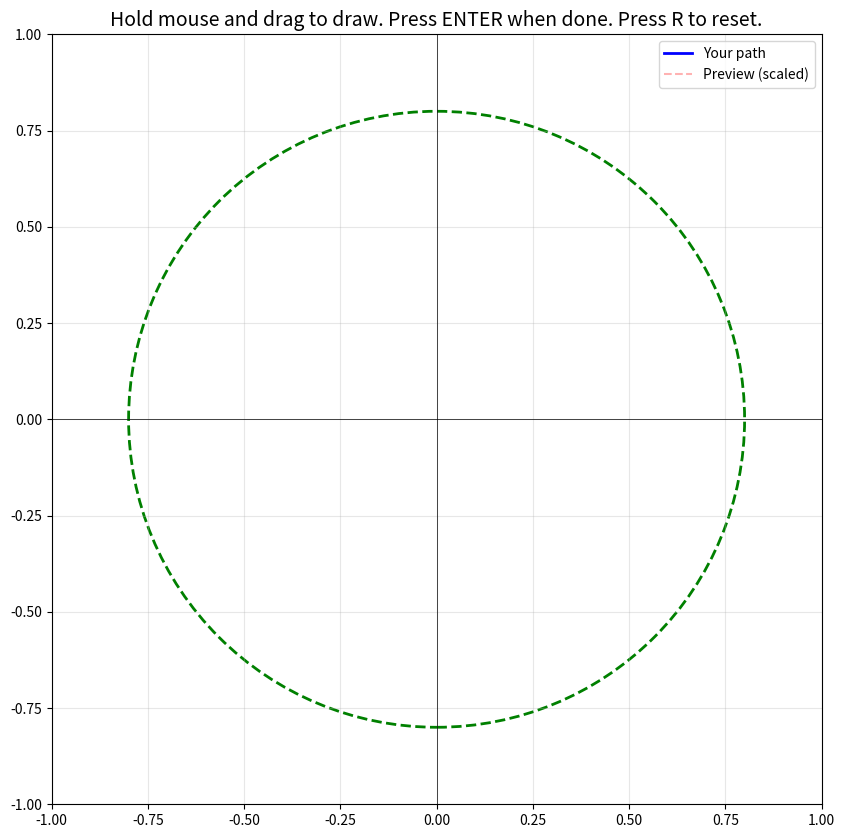

Here is the Python script that generated this plot:
import json
import numpy as np
import matplotlib.pyplot as plt
from matplotlib.patches import Circle
import argparse


class PathDrawer:
    def __init__(self, output_file="data/ikea-lamp-drawn.json"):
        self.output_file = output_file
        self.points = []
        self.drawing = False  # Track if mouse is pressed
        self.fig, self.ax = plt.subplots(figsize=(10, 10))
        (self.line,) = self.ax.plot([], [], "b-", linewidth=2, label="Your path")
        (self.preview_line,) = self.ax.plot(
            [], [], "r--", alpha=0.3, label="Preview (scaled)"
        )

        # Set up the drawing area
        self.ax.set_xlim(-1, 1)
        self.ax.set_ylim(-1, 1)
        self.ax.set_aspect("equal")
        self.ax.grid(True, alpha=0.3)
        self.ax.axhline(y=0, color="k", linewidth=0.5)
        self.ax.axvline(x=0, color="k", linewidth=0.5)
        self.ax.set_title(
            "Hold mouse and drag to draw. Press ENTER when done. Press R to reset.",
            fontsize=14,
        )
        self.ax.legend()

        # Show target region (where the lamp will draw)
        target_circle = Circle(
            (0, 0),
            0.8,
            fill=False,
            edgecolor="green",
            linewidth=2,
            linestyle="--",
            label="Target region",
        )
        self.ax.add_patch(target_circle)

        # Connect events
        self.fig.canvas.mpl_connect("button_press_event", self.on_press)
        self.fig.canvas.mpl_connect("button_release_event", self.on_release)
        self.fig.canvas.mpl_connect("motion_notify_event", self.on_motion)
        self.fig.canvas.mpl_connect("key_press_event", self.on_key)

        print("=" * 70)
        print("Interactive Path Drawing Tool")
        print("=" * 70)
        print("\nInstructions:")
        print("  - Hold down mouse button and drag to draw")
        print("  - Release mouse to stop drawing")
        print("  - Press ENTER to finish and generate animation")
        print("  - Press R to reset and start over")
        print("  - Close window to cancel")
        print("\nTip: Draw within the green circle for best results")
        print("=" * 70)

    def on_press(self, event):
        """Handle mouse button press"""
        if event.inaxes != self.ax:
            return
        self.drawing = True
        # Add first point
        self.points.append([event.xdata, event.ydata])
        self.update_plot()

    def on_release(self, event):
        """Handle mouse button release"""
        self.drawing = False
        if len(self.points) > 0:
            print(f"Drew {len(self.points)} points")

    def on_motion(self, event):
        """Handle mouse motion while button is pressed"""
        if not self.drawing or event.inaxes != self.ax:
            return

        # Add point (with minimal spacing to avoid too many points)
        if len(self.points) > 0:
            last_point = self.points[-1]
            dx = event.xdata - last_point[0]
            dy = event.ydata - last_point[1]
            dist = np.sqrt(dx**2 + dy**2)

            # Only add point if it's far enough from last point
            if dist > 0.01:  # Minimum spacing
                self.points.append([event.xdata, event.ydata])
                self.update_plot()
        else:
            self.points.append([event.xdata, event.ydata])
            self.update_plot()

    def on_key(self, event):
        """Handle key presses"""
        if event.key == "enter":
            if len(self.points) < 2:
                print("Error: Need at least 2 points to create animation")
                return
            print("\nGenerating animation...")
            plt.close(self.fig)
            self.generate_animation()

        elif event.key == "r":
            print("\nReset - clearing all points")
            self.points = []
            self.update_plot()

    def update_plot(self):
        """Update the plot with current points"""
        if len(self.points) > 0:
            points_array = np.array(self.points)
            self.line.set_data(points_array[:, 0], points_array[:, 1])

            # Show preview of how it will be scaled/positioned
            if len(self.points) > 1:
                preview = self.get_preview_path()
                self.preview_line.set_data(preview[:, 0], preview[:, 1])
        else:
            self.line.set_data([], [])
            self.preview_line.set_data([], [])

        self.fig.canvas.draw()

    def get_preview_path(self):
        """Get preview of how the path will be scaled for the lamp"""
        if len(self.points) < 2:
            return np.array([])

        path = np.array(self.points)

        # Find bounding box
        min_vals = path.min(axis=0)
        max_vals = path.max(axis=0)
        center = (min_vals + max_vals) / 2
        size = max_vals - min_vals

        # Center the path
        centered = path - center

        # Scale to fit in target region (0.8 radius = 1.6 diameter)
        if size.max() > 0:
            scale = 1.6 / size.max()
            scaled = centered * scale
        else:
            scaled = centered

        return scaled

    def generate_animation(self):
        """Generate the IK animation from the drawn path"""
        if len(self.points) < 2:
            print("Error: Need at least 2 points")
            return

        # Load base JSON
        with open("data/ikea-lamp.json", "r") as f:
            data = json.load(f)

        # Base position
        base_x, base_y, base_z = 0.39287, 0.00056, 0.21949

        # Target position and size (same as we've been using)
        center_x = base_x - 0.6
        center_y = 0.55
        radius = 0.65

        # Process the drawn path
        path = np.array(self.points)

        # Find bounding box
        min_vals = path.min(axis=0)
        max_vals = path.max(axis=0)
        bbox_center = (min_vals + max_vals) / 2
        bbox_size = max_vals - min_vals

        # Center and scale the path
        centered = path - bbox_center

        # Scale to fit within the target radius
        if bbox_size.max() > 0:
            scale = (2 * radius * 0.8) / bbox_size.max()
            scaled = centered * scale
        else:
            scaled = centered

        # Position at target location
        # Map drawing coords: X -> X, Y -> Y
        positioned = scaled + np.array([center_x, center_y])

        # Create animation
        ik_animation = []

        def add_keyframe(t, x, y):
            ik_animation.append({"t": t, "target": [x, y, base_z]})

        time = 0.0
        speed = 0.035

        # Start at first point
        add_keyframe(time, positioned[0, 0], positioned[0, 1])

        # Draw through all points
        for i in range(1, len(positioned)):
            time += speed
            add_keyframe(time, positioned[i, 0], positioned[i, 1])

        # Hold at end
        time += 0.5
        add_keyframe(time, positioned[-1, 0], positioned[-1, 1])

        # Add to data
        data["ik_animation"] = ik_animation

        # Remove fk_animation if present
        if "fk_animation" in data:
            del data["fk_animation"]

        # Write output
        with open(self.output_file, "w") as f:
            json.dump(data, f, indent=2)

        print("\n" + "=" * 70)
        print("Animation Created!")
        print("=" * 70)
        print(f"\nAnimation details:")
        print(f"  - Original points drawn: {len(self.points)}")
        print(f"  - Target position: ({center_x:.3f}, {center_y:.3f})")
        print(f"  - Target size: {radius:.3f} units radius")
        print(f"  - Duration: {time:.1f} seconds")
        print(f"  - Keyframes: {len(ik_animation)}")
        print(f"  - Output: {self.output_file}")
        print("=" * 70)

        # Show final result
        self.show_final_result(positioned)

    def show_final_result(self, positioned_path):
        """Show the final scaled/positioned path"""
        fig, (ax1, ax2) = plt.subplots(1, 2, figsize=(14, 6))

        # Original drawing
        if len(self.points) > 0:
            original = np.array(self.points)
            ax1.plot(original[:, 0], original[:, 1], "b-o", linewidth=2, markersize=8)
            ax1.set_xlim(-1, 1)
            ax1.set_ylim(-1, 1)
            ax1.set_aspect("equal")
            ax1.grid(True, alpha=0.3)
            ax1.set_title("Your Drawing", fontsize=14, fontweight="bold")
            ax1.axhline(y=0, color="k", linewidth=0.5)
            ax1.axvline(x=0, color="k", linewidth=0.5)

        # Final positioned path
        ax2.plot(
            positioned_path[:, 0],
            positioned_path[:, 1],
            "r-o",
            linewidth=2,
            markersize=6,
        )

        # Show lamp base location
        base_x = 0.39287
        ax2.plot(base_x, 0, "ks", markersize=15, label="Lamp base")

        # Show working area
        center_x = base_x - 0.6
        center_y = 0.55
        radius = 0.65
        working_circle = Circle(
            (center_x, center_y),
            radius,
            fill=False,
            edgecolor="green",
            linewidth=2,
            linestyle="--",
            label="Working area",
        )
        ax2.add_patch(working_circle)

        ax2.set_aspect("equal")
        ax2.grid(True, alpha=0.3)
        ax2.set_title("Final Animation Path", fontsize=14, fontweight="bold")
        ax2.legend()
        ax2.set_xlabel("X")
        ax2.set_ylabel("Y")

        plt.tight_layout()
        plt.show()

    def run(self):
        """Run the interactive drawing tool"""
        plt.show()


def main():
    parser = argparse.ArgumentParser(
        description="Interactive path drawing tool for lamp animations"
    )
    parser.add_argument(
        "-o",
        "--output",
        type=str,
        default="data/ikea-lamp-drawn.json",
        help="Output JSON file (default: data/ikea-lamp-drawn.json)",
    )

    args = parser.parse_args()

    drawer = PathDrawer(output_file=args.output)
    drawer.run()


if __name__ == "__main__":
    main()
